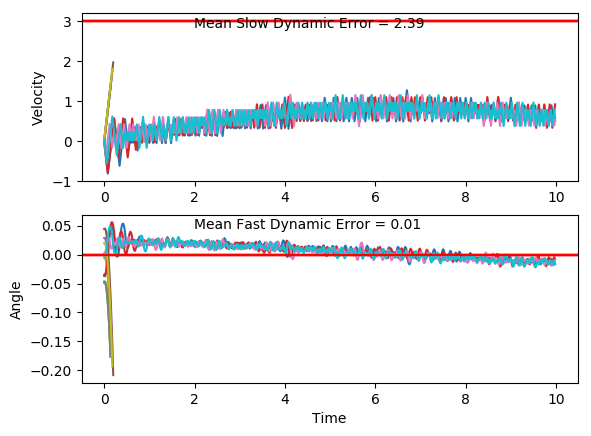

The file beside this chart, header and first rows:
x, xdot, theta, thetadot, x, xdot, theta, thetadot, x.1, xdot.1, theta.1, thetadot.1, x.1.1, xdot.1.1, theta.1.1, thetadot.1.1, x.1.1.1, xdot.1.1.1, theta.1.1.1, thetadot.1.1.1, x.1.1.1.1, xdot.1.1.1.1, theta.1.1.1.1, thetadot.1.1.1.1
-4.0, 0.0284, -0.002266, -0.02477, -4.0, 0.03323, 0.01954, -0.01114, -4.0, -0.03806, -0.04897, 0.02189, -4.0, 0.02921, 0.00229, 0.03455, -4.0, 0.007119, 0.04442, 0.02489, -4.0, -0.02644, 0.02871, -0.02224
-3.999, -0.1667, -0.002762, 0.2672, -3.999, 0.2281, 0.01932, -0.2976, -4.001, 0.1577, -0.04853, -0.2858, -3.999, -0.1659, 0.002981, 0.328, -4, 0.2016, 0.04492, -0.2535, -4.001, 0.1683, 0.02826, -0.3057
-4.003, -0.3618, 0.002582, 0.559, -3.995, 0.4229, 0.01337, -0.5841, -3.998, 0.3535, -0.05424, -0.5934, -4.003, -0.3611, 0.00954, 0.6216, -3.996, 0.396, 0.03985, -0.5316, -3.997, 0.363, 0.02215, -0.5894
-4.01, -0.5569, 0.01376, 0.8525, -3.986, 0.6178, 0.001686, -0.8726, -3.991, 0.5493, -0.06611, -0.9027, -4.01, -0.1661, 0.02197, 0.3319, -3.988, 0.5906, 0.02922, -0.8115, -3.99, 0.5578, 0.01036, -0.875
-4.021, -0.362, 0.03081, 0.5642, -3.974, 0.8129, -0.01577, -1.165, -3.98, 0.7453, -0.08417, -1.215, -4.013, 0.02868, 0.02861, 0.04624, -3.976, 0.7853, 0.01299, -1.095, -3.979, 0.7528, -0.007139, -1.164
-4.028, -0.1673, 0.0421, 0.2814, -3.958, 1.008, -0.03906, -1.462, -3.965, 0.9414, -0.1085, -1.533, -4.013, 0.2234, 0.02953, -0.2373, -3.96, 0.9802, -0.008912, -1.383, -3.964, 0.948, -0.03043, -1.459
-4.032, 0.02717, 0.04772, 0.00225, -3.938, 1.204, -0.06831, -1.767, -3.946, 1.138, -0.1391, -1.858, -4.008, 0.4181, 0.02479, -0.5205, -3.941, 1.175, -0.03658, -1.679, -3.945, 1.143, -0.05961, -1.761
-4.031, 0.2216, 0.04777, -0.275, -3.913, 1.4, -0.1036, -2.08, -3.923, 1.334, -0.1763, -2.19, -4, 0.2226, 0.01438, -0.2201, -3.917, 1.371, -0.07016, -1.983, -3.922, 1.339, -0.09484, -2.072
-4.027, 0.416, 0.04227, -0.5522, -3.885, 1.596, -0.1452, -2.403, , , , , -3.995, 0.02728, 0.009977, 0.07707, -3.89, 1.567, -0.1098, -2.296, -3.895, 1.535, -0.1363, -2.392
-4.018, 0.6105, 0.03122, -0.8313, -3.854, 1.792, -0.1933, -2.736, , , , , -3.995, -0.168, 0.01152, 0.3729, -3.859, 1.763, -0.1557, -2.621, -3.864, 1.731, -0.1841, -2.724
-4.006, 0.415, 0.0146, -0.529, , , , , , , , , -3.998, 0.02697, 0.01898, 0.08386, -3.823, 1.959, -0.2082, -2.957, , , , 
-3.998, 0.2196, 0.004018, -0.2317, , , , , , , , , -3.998, 0.2218, 0.02065, -0.2028, , , , , , , , 
-3.994, 0.02446, -0.0006166, 0.06222, , , , , , , , , -3.993, 0.02641, 0.0166, 0.09635, , , , , , , , 
-3.993, -0.1707, 0.0006278, 0.3547, , , , , , , , , -3.993, -0.169, 0.01853, 0.3942, , , , , , , , 
-3.996, -0.3658, 0.007722, 0.6476, , , , , , , , , -3.996, 0.0259, 0.02641, 0.1074, , , , , , , , 
-4.004, -0.1708, 0.02067, 0.3573, , , , , , , , , -3.996, 0.2206, 0.02856, -0.1768, , , , , , , , 
-4.007, 0.02405, 0.02782, 0.07125, , , , , , , , , -3.991, 0.4153, 0.02502, -0.4603, , , , , , , , 
-4.007, 0.2188, 0.02925, -0.2125, , , , , , , , , -3.983, 0.2199, 0.01582, -0.1599, , , , , , , , 
-4.002, 0.4135, 0.02499, -0.4958, , , , , , , , , -3.978, 0.02453, 0.01262, 0.1378, , , , , , , , 
-3.994, 0.218, 0.01508, -0.1954, , , , , , , , , -3.978, -0.1708, 0.01537, 0.4344, , , , , , , , 
-3.99, 0.02265, 0.01117, 0.102, , , , , , , , , -3.981, 0.02413, 0.02406, 0.1466, , , , , , , , 
-3.989, -0.1726, 0.01321, 0.3982, , , , , , , , , -3.981, 0.2189, 0.02699, -0.1384, , , , , , , , 
-3.993, 0.0223, 0.02117, 0.1097, , , , , , , , , -3.977, 0.4136, 0.02423, -0.4224, , , , , , , , 
-3.992, 0.2171, 0.02337, -0.1762, , , , , , , , , -3.968, 0.2182, 0.01578, -0.1222, , , , , , , , 
-3.988, 0.02167, 0.01984, 0.1237, , , , , , , , , -3.964, 0.02282, 0.01333, 0.1754, , , , , , , , 
-3.987, 0.2165, 0.02232, -0.1626, , , , , , , , , -3.963, -0.1725, 0.01684, 0.4723, , , , , , , , 
-3.983, 0.02106, 0.01907, 0.137, , , , , , , , , -3.967, 0.02239, 0.02628, 0.1849, , , , , , , , 
-3.983, 0.2159, 0.02181, -0.1496, , , , , , , , , -3.966, 0.2171, 0.02998, -0.09935, , , , , , , , 
-3.978, 0.02048, 0.01882, 0.1499, , , , , , , , , -3.962, 0.4118, 0.028, -0.3824, , , , , , , , 
-3.978, 0.2153, 0.02181, -0.1368, , , , , , , , , -3.954, 0.2163, 0.02035, -0.08105, , , , , , , , 
-3.974, 0.0199, 0.01908, 0.1627, , , , , , , , , -3.95, 0.02089, 0.01873, 0.218, , , , , , , , 
-3.973, 0.2147, 0.02233, -0.1239, , , , , , , , , -3.949, 0.2157, 0.02309, -0.06873, , , , , , , , 
-3.969, 0.01931, 0.01985, 0.1757, , , , , , , , , -3.945, 0.4105, 0.02171, -0.354, , , , , , , , 
-3.969, 0.2141, 0.02337, -0.1106, , , , , , , , , -3.937, 0.2151, 0.01463, -0.0546, , , , , , , , 
-3.964, 0.01869, 0.02116, 0.1893, , , , , , , , , -3.932, 0.01977, 0.01354, 0.2427, , , , , , , , 
-3.964, 0.2135, 0.02494, -0.09659, , , , , , , , , -3.932, 0.2147, 0.01839, -0.04571, , , , , , , , 
-3.96, 0.4083, 0.02301, -0.3813, , , , , , , , , -3.928, 0.01932, 0.01748, 0.2527, , , , , , , , 
-3.952, 0.2128, 0.01539, -0.08145, , , , , , , , , -3.927, 0.2142, 0.02253, -0.0344, , , , , , , , 
-3.947, 0.01748, 0.01376, 0.2161, , , , , , , , , -3.923, 0.409, 0.02184, -0.3199, , , , , , , , 
-3.947, -0.1778, 0.01808, 0.513, , , , , , , , , -3.915, 0.2136, 0.01545, -0.0204, , , , , , , , 
-3.95, 0.01703, 0.02834, 0.2261, , , , , , , , , -3.91, 0.01821, 0.01504, 0.2771, , , , , , , , 
-3.95, 0.2117, 0.03286, -0.0575, , , , , , , , , -3.91, 0.2131, 0.02058, -0.01079, , , , , , , , 
-3.946, 0.4064, 0.03171, -0.3396, , , , , , , , , -3.906, 0.4079, 0.02036, -0.2969, , , , , , , , 
-3.938, 0.601, 0.02492, -0.6222, , , , , , , , , -3.898, 0.2125, 0.01443, 0.002127, , , , , , , , 
-3.926, 0.4056, 0.01248, -0.3217, , , , , , , , , -3.893, 0.0172, 0.01447, 0.2993, , , , , , , , 
-3.918, 0.2103, 0.006041, -0.02514, , , , , , , , , -3.893, 0.2121, 0.02046, 0.01124, , , , , , , , 
-3.913, 0.01506, 0.005538, 0.2694, , , , , , , , , -3.889, 0.4069, 0.02068, -0.2749, , , , , , , , 
-3.913, -0.1801, 0.01093, 0.5639, , , , , , , , , -3.881, 0.2115, 0.01518, 0.02422, , , , , , , , 
-3.917, 0.01483, 0.0222, 0.2746, , , , , , , , , -3.877, 0.01619, 0.01567, 0.3216, , , , , , , , 
-3.916, 0.2096, 0.0277, -0.01095, , , , , , , , , -3.876, 0.2111, 0.0221, 0.03395, , , , , , , , 
-3.912, 0.4043, 0.02748, -0.2948, , , , , , , , , -3.872, 0.4059, 0.02278, -0.2517, , , , , , , , 
-3.904, 0.2088, 0.02158, 0.006455, , , , , , , , , -3.864, 0.2104, 0.01774, 0.0481, , , , , , , , 
-3.9, 0.4036, 0.02171, -0.2793, , , , , , , , , -3.86, 0.01507, 0.01871, 0.3463, , , , , , , , 
-3.892, 0.2082, 0.01613, 0.02011, , , , , , , , , -3.859, 0.2099, 0.02563, 0.0596, , , , , , , , 
-3.888, 0.01287, 0.01653, 0.3178, , , , , , , , , -3.855, 0.4047, 0.02683, -0.2249, , , , , , , , 
-3.887, 0.2078, 0.02288, 0.03041, , , , , , , , , -3.847, 0.5994, 0.02233, -0.509, , , , , , , , 
-3.883, 0.4025, 0.02349, -0.255, , , , , , , , , -3.835, 0.404, 0.01215, -0.2094, , , , , , , , 
-3.875, 0.2071, 0.01839, 0.04504, , , , , , , , , -3.827, 0.2087, 0.007961, 0.08714, , , , , , , , 
-3.871, 0.01171, 0.01929, 0.3435, , , , , , , , , -3.823, 0.01344, 0.009703, 0.3823, , , , , , , , 
-3.871, 0.2065, 0.02616, 0.05693, , , , , , , , , -3.823, 0.2084, 0.01735, 0.09271, , , , , , , , 
... 440 more rows
